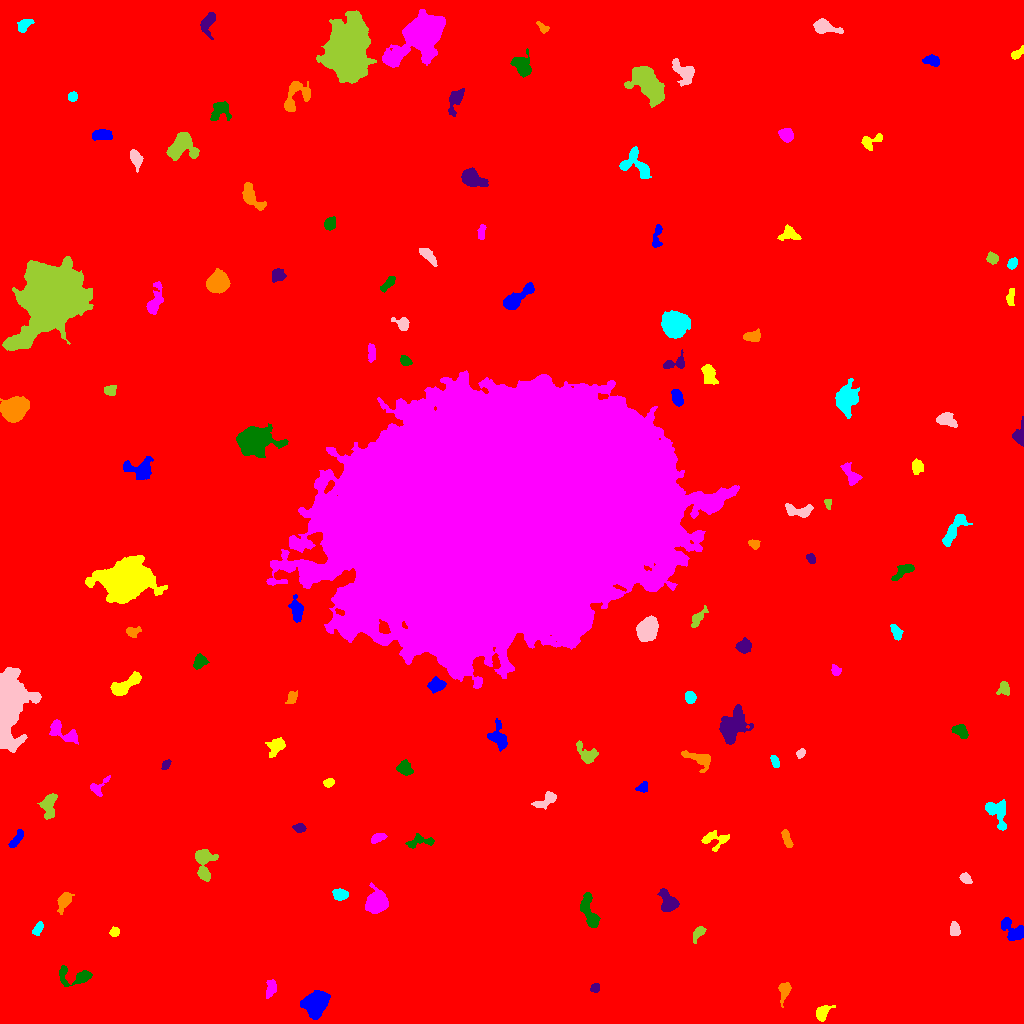

Data behind this chart, as committed beside it:
ID, X, Y, A, B, theta, total_flux, mu_max, mu_median, mu_mean, R_fwhm, R_e, R10, R90, x_start, x_end, y_start, y_end, area, greylevel
0, 504.6, 506, 304.5, 299.3, 0.5754, 2333133, 25.0, 2.0, 2.542, 17.08, 239.5, 88.33, 398.5, 0, 1023, 0, 1023, 917895, 2.542
1, 315.9, 19.55, 6.23, 5.014, 0.9283, 5502, 24.0, 8.0, 9.503, 7.999, 6.979, 2.764, 11.28, 300, 330, 4, 33, 579, 15.5
2, 822, 10.97, 4.054, 2.823, 0.8771, 746.0, 9.0, 3.5, 4.011, 4.754, 3.949, 1.596, 6.383, 816, 835, 2, 18, 186, 11.01
3, 271.3, 35.84, 4.444, 2.413, 1.354, 409.0, 7.0, 2.0, 2.509, 3.338, 3.868, 1.382, 6.155, 266, 276, 25, 44, 163, 9.509
4, 76.22, 46.95, 9.942, 4.312, -0.03007, 848.0, 7.0, 2.0, 2.585, 4.886, 5.499, 1.954, 8.686, 59, 92, 37, 58, 328, 9.585
5, 594.9, 35.41, 2.319, 2.123, 0.6088, 279.0, 6.0, 3.0, 3.402, 4.26, 2.877, 1.128, 4.406, 590, 599, 31, 40, 82, 10.4
6, 784.3, 32.69, 5.183, 2.524, 1.412, 639.0, 7.0, 4.0, 3.492, 5.412, 4.222, 1.693, 6.531, 778, 791, 16, 41, 183, 10.49
7, 37.46, 94.77, 3.718, 1.715, 0.9311, 189.0, 5.0, 2.0, 1.643, 2.932, 2.985, 1.128, 4.754, 32, 43, 88, 102, 115, 9.643
8, 954.8, 94, 3.4, 2.231, -1.371, 312.0, 5.0, 2.0, 2.328, 4.406, 3.523, 1.382, 5.412, 950, 960, 88, 102, 134, 12.33
9, 698.1, 90.31, 4.177, 2.018, 0.9403, 401.0, 7.0, 3.0, 2.927, 3.989, 3.478, 1.382, 5.441, 693, 706, 80, 97, 137, 10.93
10, 728.4, 100, 7.305, 3.264, -0.6297, 731.0, 6.0, 2.0, 2.529, 6.555, 5.412, 2.111, 8.311, 719, 742, 90, 111, 289, 9.529
11, 1012, 93.84, 7.733, 4.197, -0.7221, 784.0, 5.0, 2.0, 2.412, 6.457, 5.412, 2.185, 8.74, 1001, 1023, 83, 106, 325, 9.412
12, 114.5, 91.64, 2.242, 2.099, 0.5696, 265.0, 7.0, 3.0, 3.046, 3.29, 2.764, 0.9772, 4.37, 109, 119, 87, 97, 87, 11.05
13, 376.5, 121.3, 4.557, 4.121, 0.8727, 9039, 67.0, 14.0, 19.61, 5.917, 5.352, 2.111, 8.938, 365, 388, 110, 141, 461, 26.61
14, 589, 112.3, 9.94, 3.317, -1.292, 979.0, 5.0, 3.0, 2.632, 7.939, 6.283, 2.459, 9.491, 580, 600, 96, 131, 372, 9.632
15, 668.4, 120.9, 5.178, 3.701, -1.119, 1629, 13.0, 4.0, 5.306, 5.67, 5.046, 2.034, 8.292, 657, 679, 112, 135, 307, 12.31
16, 64.4, 122.7, 4.375, 2.656, 1.037, 1217, 15.0, 4.0, 5.608, 4.583, 4.029, 1.596, 6.747, 57, 74, 109, 131, 217, 12.61
17, 339.7, 129, 3.16, 2.468, -0.09353, 562.0, 8.0, 3.0, 3.469, 4.82, 3.568, 1.493, 5.642, 332, 348, 123, 135, 162, 11.47
18, 965.7, 145, 3.018, 2.118, -0.6793, 438.0, 8.0, 4.0, 3.946, 4.478, 3.29, 1.382, 5.078, 959, 972, 140, 151, 111, 10.95
19, 203.6, 160.9, 9.078, 3.983, -1.525, 1915, 13.0, 4.0, 4.659, 6.05, 5.809, 2.257, 9.608, 195, 218, 142, 174, 411, 11.66
20, 905.3, 137.5, 14.86, 9.578, -0.3175, 96525, 104.0, 18.0, 27.75, 14.69, 14.55, 5.614, 24.88, 864, 942, 103, 174, 3478, 33.75
21, 15.9, 183.4, 5.531, 1.881, 0.9525, 440.0, 7.0, 3.0, 2.857, 3.432, 3.909, 1.382, 6.103, 8, 23, 176, 194, 154, 9.857
22, 713.9, 184.4, 7.214, 4.481, -0.004855, 543.0, 6.0, 2.0, 2.073, 5.232, 4.951, 1.784, 7.959, 701, 729, 172, 193, 262, 9.073
23, 377.3, 185.3, 3.556, 1.632, 0.365, 253.0, 6.0, 2.0, 1.992, 3.742, 2.985, 1.128, 4.787, 371, 387, 180, 190, 127, 9.992
24, 419.7, 181.9, 7.447, 2.88, 0.1595, 394.0, 4.0, 2.0, 1.894, 6.408, 4.549, 1.693, 7.114, 405, 434, 175, 190, 208, 8.894
25, 299.2, 195.5, 2.918, 1.887, -0.05763, 393.0, 8.0, 4.0, 3.779, 4.107, 2.985, 1.128, 4.754, 292, 306, 191, 200, 104, 14.78
26, 786.6, 184.9, 4.989, 1.87, -1.234, 387.0, 6.0, 3.0, 2.725, 5.046, 3.909, 1.493, 5.89, 781, 793, 176, 194, 142, 9.725
27, 997.3, 211.8, 7.993, 4.574, -1.101, 1132, 9.0, 3.0, 3.076, 4.853, 5.863, 2.185, 9.288, 985, 1006, 193, 224, 368, 10.08
28, 547.0, 224, 6.578, 2.37, 0.6072, 303.0, 4.0, 1.0, 1.377, 5.14, 3.909, 1.493, 6.555, 531, 556, 214, 232, 220, 9.377
29, 48.42, 219.5, 5.767, 2.998, 1.403, 700.0, 9.0, 2.0, 2.381, 4.029, 4.442, 1.596, 7.442, 37, 57, 204, 230, 294, 10.38
30, 485.1, 229.6, 6.815, 4.034, 0.07644, 1026, 9.0, 2.0, 2.751, 4.478, 5.585, 2.034, 9.219, 474, 500, 221, 238, 373, 9.751
31, 642.8, 236.4, 2.942, 2.118, 0.6677, 325.0, 7.0, 3.0, 3.155, 3.568, 2.985, 1.128, 4.82, 635, 647, 231, 242, 103, 10.16
32, 328.8, 241, 2.531, 1.82, 0.4612, 203.0, 5.0, 2.0, 2.281, 3.568, 2.764, 1.128, 4.26, 323, 334, 236, 245, 89, 10.28
33, 98.21, 236.7, 6.189, 3.195, 0.7323, 396.0, 6.0, 2.0, 2.415, 4.583, 3.949, 1.493, 6.206, 90, 110, 227, 248, 164, 9.415
34, 404.4, 255.8, 3.686, 3.045, -0.6606, 910.0, 11.0, 4.0, 4.789, 4.754, 4.184, 1.596, 6.604, 396, 413, 248, 264, 190, 12.79
35, 166.1, 259.1, 2.67, 1.728, 0.86, 239.0, 6.0, 3.0, 3.025, 3.7, 2.764, 0.9772, 4.297, 161, 171, 254, 264, 79, 10.03
36, 697.9, 265.4, 8.121, 2.952, -0.3271, 525.0, 4.0, 2.0, 1.817, 7.114, 4.951, 2.034, 7.736, 681, 710, 251, 273, 289, 9.817
37, 774.8, 261.9, 3.155, 1.485, -1.29, 207.0, 6.0, 2.0, 2.156, 3.785, 2.821, 0.9772, 4.297, 770, 779, 256, 268, 96, 10.16
38, 800.6, 269.9, 2.081, 1.778, 1.097, 273.0, 9.0, 3.0, 3.545, 2.985, 2.459, 0.9772, 3.868, 796, 805, 265, 275, 77, 11.55
39, 586.6, 269.1, 6.001, 3.601, -0.7744, 922.0, 8.0, 3.0, 3.56, 5.499, 4.918, 1.954, 8.156, 576, 598, 260, 283, 259, 9.56
40, 320.2, 273.4, 3.083, 2.443, 1.097, 285.0, 6.0, 2.0, 2.522, 3.909, 3.141, 1.128, 5.109, 315, 326, 265, 280, 113, 9.522
41, 498.7, 285.7, 6.513, 3.814, -1.242, 920.0, 8.0, 2.0, 2.968, 5.642, 5.14, 1.954, 8.5, 487, 507, 272, 305, 310, 9.968
42, 275.9, 276.4, 5.458, 3.149, 0.9691, 577.0, 6.0, 2.0, 2.404, 5.863, 4.787, 1.871, 7.506, 265, 285, 266, 286, 240, 9.404
43, 62.03, 291.9, 9.263, 3.753, -0.5308, 809.0, 6.0, 2.0, 2.482, 6.604, 5.726, 2.185, 8.885, 49, 78, 279, 304, 326, 9.482
44, 961, 292, 4.026, 2.597, -0.6422, 588.0, 8.0, 3.0, 3.36, 4.478, 3.868, 1.493, 6.333, 951, 968, 285, 299, 175, 10.36
45, 732.1, 296.3, 8.25, 5.131, 1.072, 3395, 15.0, 4.0, 4.906, 7.247, 7.464, 2.932, 12.26, 719, 753, 279, 319, 692, 11.91
46, 291.6, 325.7, 3.365, 2.261, 1.18, 293.0, 5.0, 2.0, 2.442, 4.222, 3.478, 1.382, 5.293, 285, 297, 320, 333, 120, 9.442
47, 690.2, 326, 2.682, 2.308, -1.438, 356.0, 7.0, 3.0, 2.848, 3.909, 3.192, 1.262, 5.015, 685, 696, 320, 332, 125, 10.85
48, 7.656, 318.8, 16.82, 6.577, 1.52, 24828, 56.0, 9.0, 13.58, 9.407, 10.67, 3.949, 18.92, 0, 41, 271, 356, 1828, 19.58
49, 1004, 335.7, 3.5, 2.673, 1.176, 354.0, 6.0, 2.0, 2.493, 4.549, 3.478, 1.262, 5.642, 996, 1009, 328, 342, 142, 10.49
50, 67.14, 332, 2.893, 1.857, 0.8911, 302.0, 6.0, 4.0, 3.393, 4.334, 2.985, 1.262, 4.478, 63, 72, 325, 337, 89, 11.39
51, 436.2, 338.6, 4.323, 3.349, 0.1707, 633.0, 6.0, 3.0, 3.103, 6.747, 4.787, 1.954, 7.047, 427, 446, 330, 347, 204, 10.1
52, 124.7, 338, 9.216, 3.106, 0.574, 1323, 8.0, 3.0, 3.605, 7.548, 5.89, 2.326, 9.253, 110, 141, 328, 352, 367, 10.6
53, 835.9, 352.8, 2.787, 2.155, -0.8921, 268.0, 5.0, 3.0, 2.882, 4.068, 3.038, 1.262, 4.787, 831, 841, 348, 359, 93, 9.882
54, 199.4, 361.9, 3.144, 2.626, 1.101, 343.0, 5.0, 2.0, 2.066, 4.583, 3.613, 1.382, 5.614, 193, 209, 354, 370, 166, 10.07
55, 743.8, 377.1, 3.39, 3.078, 0.2536, 594.0, 7.0, 3.0, 3.194, 4.983, 4.068, 1.693, 6.408, 735, 751, 370, 386, 186, 11.19
56, 131.8, 391.4, 3.282, 2.405, -0.02102, 260.0, 7.0, 2.0, 2.047, 2.706, 3.09, 1.128, 5.046, 126, 141, 386, 397, 127, 12.05
57, 896.3, 391.9, 4.011, 2.184, -1.164, 470.0, 7.0, 3.0, 3.333, 4.478, 3.7, 1.493, 5.754, 890, 903, 383, 399, 141, 10.33
58, 647.2, 394.5, 5.096, 4.137, 0.9977, 8602, 53.0, 15.0, 19.03, 6.507, 5.781, 2.326, 9.558, 636, 658, 382, 408, 452, 28.03
59, 697.9, 405.2, 6.16, 2.128, 0.958, 436.0, 5.0, 2.0, 2.52, 5.046, 4.184, 1.596, 6.457, 691, 708, 396, 418, 173, 11.52
... 71 more rows
